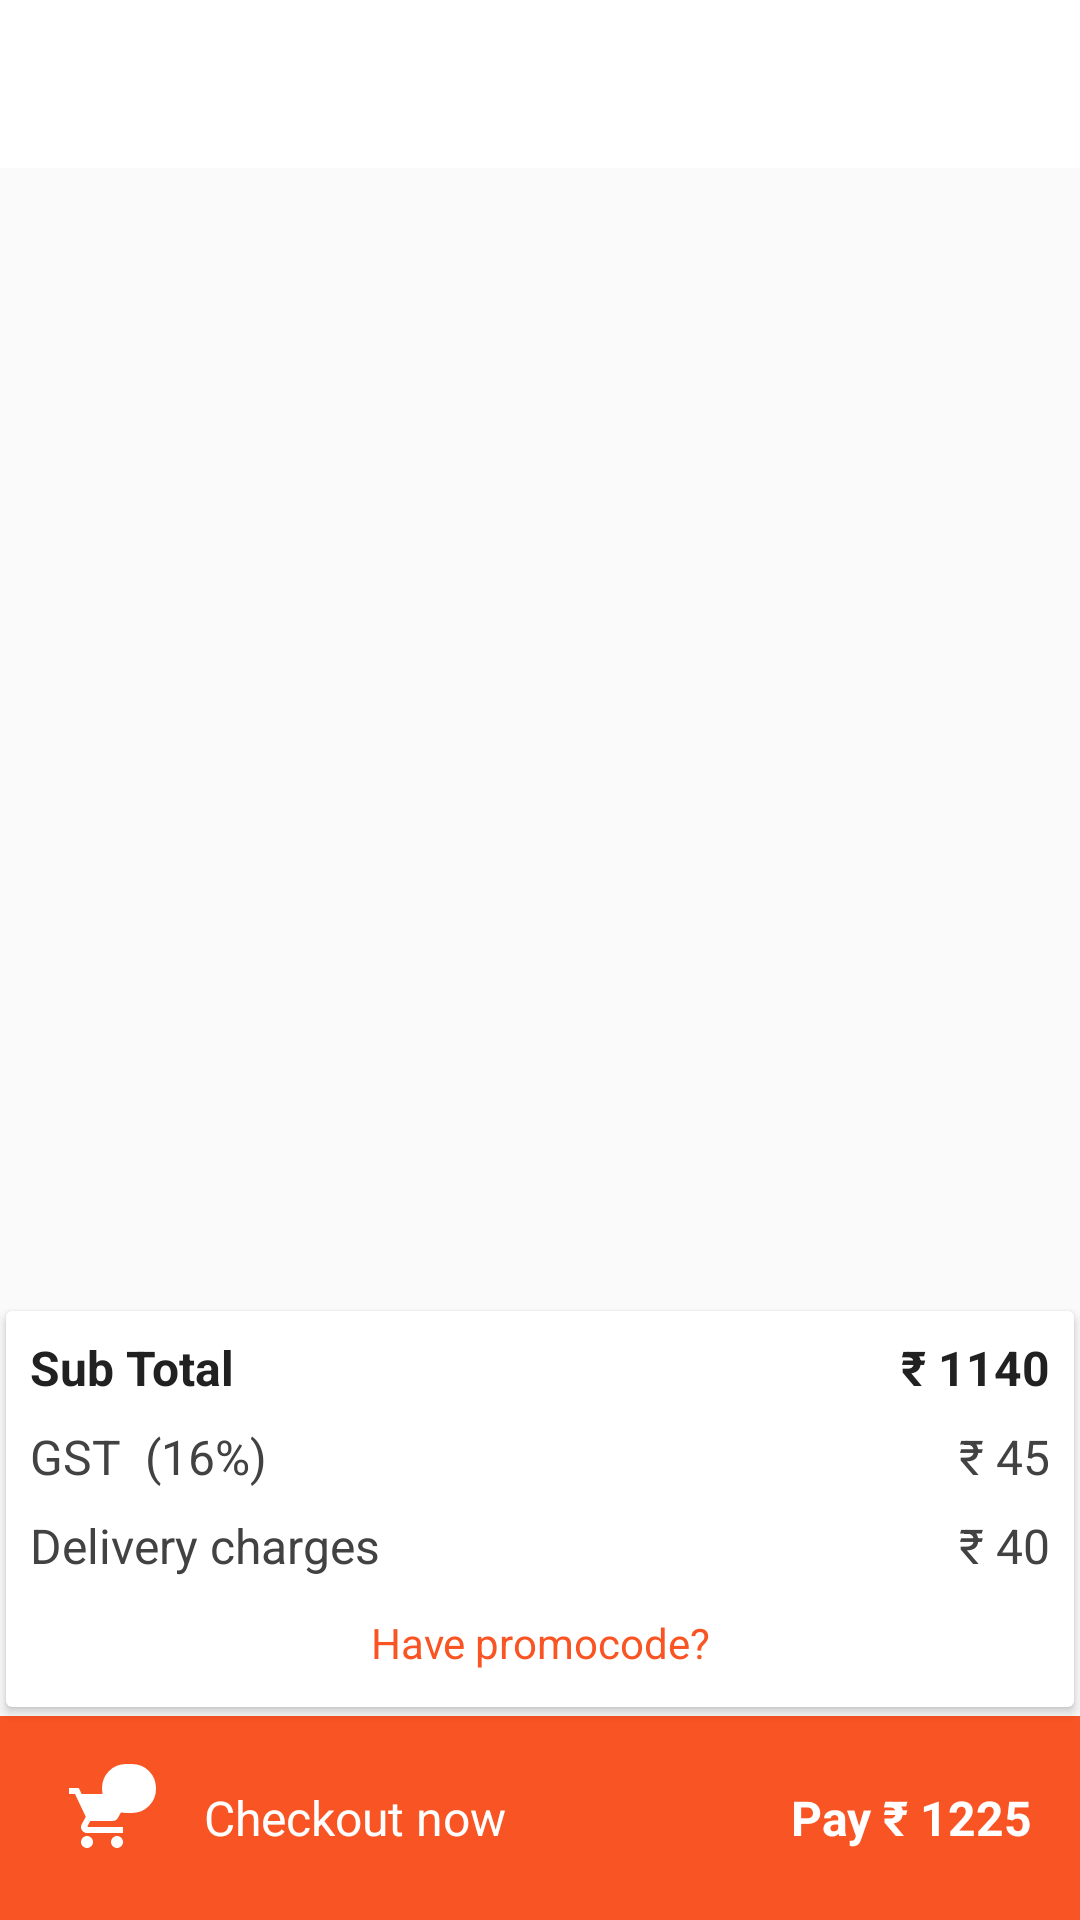

Layout XML and referenced resources for this Android screen:
<!-- AndroidManifest.xml: application theme AppTheme -->
<!-- res/layout/activity_cart.xml -->
<?xml version="1.0" encoding="utf-8"?>
<RelativeLayout xmlns:android="http://schemas.android.com/apk/res/android"
    xmlns:app="http://schemas.android.com/apk/res-auto"
    xmlns:tools="http://schemas.android.com/tools"
    android:layout_width="match_parent"
    android:layout_height="match_parent"
    android:orientation="vertical"
    tools:context="com.verbosetech.cookfu.activity.RefineActivity">

    <include layout="@layout/toolbar" />
    <TextView
        android:id="@+id/cart_empty"
        android:layout_width="match_parent"
        android:layout_height="match_parent"
        android:layout_above="@+id/applyFilter"
        android:layout_below="@+id/toolbar"
        android:text="@string/empty_cart"
        android:textSize="20sp"
        android:padding="10dp"
        android:gravity="center_vertical|center_horizontal"
        android:visibility="gone"/>

    <android.support.v7.widget.RecyclerView
        android:id="@+id/cartRecycler"
        android:layout_width="match_parent"
        android:layout_height="match_parent"
        android:layout_above="@+id/applyFilter"
        android:layout_below="@+id/toolbar" />

    <LinearLayout
        android:id="@+id/applyFilter"
        android:layout_width="match_parent"
        android:layout_height="wrap_content"
        android:layout_alignParentBottom="true"
        android:orientation="vertical">

        <android.support.v7.widget.CardView
            style="@style/CardViewStyle"
            android:id="@+id/cart_cardView"
            android:layout_width="match_parent"
            android:layout_height="wrap_content">

            <LinearLayout
                android:layout_width="match_parent"
                android:layout_height="wrap_content"
                android:orientation="vertical"
                android:padding="@dimen/dp8">

                <LinearLayout
                    android:layout_width="match_parent"
                    android:layout_height="wrap_content"
                    android:layout_marginBottom="@dimen/dp8"
                    android:orientation="horizontal"
                    android:weightSum="1">

                    <TextView
                        android:layout_width="0dp"
                        android:layout_height="wrap_content"
                        android:layout_weight="0.7"
                        android:text="Sub Total"
                        android:textColor="@color/colorDarkText4"
                        android:textSize="16sp"
                        android:textStyle="bold" />

                    <TextView
                        android:id="@+id/sub_total"
                        android:layout_width="0dp"
                        android:layout_height="wrap_content"
                        android:layout_weight="0.3"
                        android:gravity="right"
                        android:text="₹ 1140"
                        android:textColor="@color/colorDarkText4"
                        android:textSize="16sp"
                        android:textStyle="bold" />
                </LinearLayout>

                <LinearLayout
                    android:layout_width="match_parent"
                    android:layout_height="wrap_content"
                    android:layout_marginBottom="@dimen/dp8"
                    android:orientation="horizontal"
                    android:weightSum="1">

                    <TextView

                        android:layout_width="0dp"
                        android:layout_height="wrap_content"
                        android:layout_weight="0.7"
                        android:text="GST  (16%)"
                        android:textColor="@color/colorDarkText3"
                        android:textSize="16sp" />

                    <TextView
                        android:id="@+id/cart_gst"
                        android:layout_width="0dp"
                        android:layout_height="wrap_content"
                        android:layout_weight="0.3"
                        android:gravity="right"
                        android:text="₹ 45"
                        android:textColor="@color/colorDarkText3"
                        android:textSize="16sp" />
                </LinearLayout>

                <LinearLayout
                    android:layout_width="match_parent"
                    android:layout_height="wrap_content"
                    android:layout_marginBottom="@dimen/dp8"
                    android:orientation="horizontal"
                    android:weightSum="1">

                    <TextView
                        android:layout_width="0dp"
                        android:layout_height="wrap_content"
                        android:layout_weight="0.7"
                        android:text="Delivery charges"
                        android:textColor="@color/colorDarkText3"
                        android:textSize="16sp" />

                    <TextView
                        android:id="@+id/cart_delivery_fee"
                        android:layout_width="0dp"
                        android:layout_height="wrap_content"
                        android:layout_weight="0.3"
                        android:gravity="right"
                        android:text="₹ 40"
                        android:textColor="@color/colorDarkText3"
                        android:textSize="16sp" />
                </LinearLayout>

                <TextView
                    android:layout_width="match_parent"
                    android:layout_height="wrap_content"
                    android:gravity="center"
                    android:padding="@dimen/dp4"
                    android:text="Have promocode?"
                    android:textColor="@color/colorAccent" />
            </LinearLayout>
        </android.support.v7.widget.CardView>

        <LinearLayout
            android:id="@+id/checkout"
            android:layout_width="match_parent"
            android:layout_height="wrap_content"
            android:background="@color/colorAccent"
            android:orientation="horizontal"
            android:padding="@dimen/dp16">

            <FrameLayout
                android:layout_width="36dp"
                android:layout_height="36dp"
                android:layout_gravity="center"
                android:clickable="true"
                android:gravity="center"
                android:orientation="vertical">

                <ImageView
                    android:layout_width="wrap_content"
                    android:layout_height="wrap_content"
                    android:layout_gravity="center"
                    android:src="@drawable/ic_shopping_cart_white_24dp"
                    android:tint="@android:color/white" />

                <TextView
                    android:layout_width="wrap_content"
                    android:layout_height="wrap_content"
                    android:layout_gravity="top|right"
                    android:background="@drawable/bg_primary_rounded_corner_8dp"
                    android:gravity="center"
                    android:minWidth="18sp"
                    android:text="2"
                    android:textColor="@android:color/white"
                    android:textSize="12sp" />
            </FrameLayout>

            <TextView
                android:layout_width="wrap_content"
                android:layout_height="wrap_content"
                android:layout_gravity="center"
                android:layout_marginLeft="@dimen/dp16"
                android:layout_marginRight="@dimen/dp16"
                android:text="Checkout now"
                android:textColor="@android:color/white"
                android:textSize="16sp" />

            <TextView
                android:id="@+id/cart_total"
                android:layout_width="match_parent"
                android:layout_height="wrap_content"
                android:layout_gravity="center"
                android:gravity="right"
                android:text="Pay ₹ 1225"
                android:textColor="@android:color/white"
                android:textSize="16sp"
                android:textStyle="bold" />
        </LinearLayout>
    </LinearLayout>

</RelativeLayout>
<!-- res/layout/toolbar.xml (included above) -->
<?xml version="1.0" encoding="utf-8"?>
<android.support.v7.widget.Toolbar xmlns:android="http://schemas.android.com/apk/res/android"
    xmlns:app="http://schemas.android.com/apk/res-auto"
    android:id="@+id/toolbar"
    android:layout_width="match_parent"
    android:layout_height="?attr/actionBarSize"
    android:background="?attr/colorPrimary"
    android:theme="@style/AppTheme.AppBarOverlay"
    app:layout_collapseMode="pin"
    app:popupTheme="@style/AppTheme.PopupOverlay" />
<!-- resources referenced by this layout -->
<resources>
  <color name="colorAccent">#f95424</color>
  <color name="colorDarkText3">#424242</color>
  <color name="colorDarkText4">#212121</color>
  <dimen name="dp16">16dp</dimen>
  <dimen name="dp4">4dp</dimen>
  <dimen name="dp8">8dp</dimen>
  <!-- drawable bg_primary_rounded_corner_8dp (drawable) -->
  <?xml version="1.0" encoding="utf-8"?>
  <selector xmlns:android="http://schemas.android.com/apk/res/android">
      <item>
          <shape android:shape="rectangle">
              <corners android:radius="8dp" />
              <solid android:color="@color/colorPrimary" />
          </shape>
      </item>
  </selector>
  <!-- drawable ic_shopping_cart_white_24dp (drawable) -->
  <vector xmlns:android="http://schemas.android.com/apk/res/android"
      android:width="24dp"
      android:height="24dp"
      android:viewportHeight="24.0"
      android:viewportWidth="24.0">
      <path
          android:fillColor="#f95424"
          android:pathData="M7,18c-1.1,0 -1.99,0.9 -1.99,2S5.9,22 7,22s2,-0.9 2,-2 -0.9,-2 -2,-2zM1,2v2h2l3.6,7.59 -1.35,2.45c-0.16,0.28 -0.25,0.61 -0.25,0.96 0,1.1 0.9,2 2,2h12v-2L7.42,15c-0.14,0 -0.25,-0.11 -0.25,-0.25l0.03,-0.12 0.9,-1.63h7.45c0.75,0 1.41,-0.41 1.75,-1.03l3.58,-6.49c0.08,-0.14 0.12,-0.31 0.12,-0.48 0,-0.55 -0.45,-1 -1,-1L5.21,4l-0.94,-2L1,2zM17,18c-1.1,0 -1.99,0.9 -1.99,2s0.89,2 1.99,2 2,-0.9 2,-2 -0.9,-2 -2,-2z" />
  </vector>
  <string name="empty_cart">You have nothing in cart. Just choose for our wide variety of delicacies and come back</string>
  <style name="AppTheme.AppBarOverlay" parent="AppTheme">
          <item name="colorControlNormal">@color/colorAccent</item>
          <item name="android:textColorPrimary">@color/colorPrimaryDarkTheme</item>
          <item name="android:textColorSecondary">@color/colorPrimaryDarkTheme</item>
      </style>
  <style name="AppTheme.PopupOverlay" parent="AppTheme">
          <item name="colorControlNormal">@color/colorAccent</item>
          <item name="android:textColorPrimary">@android:color/black</item>
          <item name="android:textColorSecondary">@android:color/black</item>
  
          
  
          
      </style>
  <style name="CardViewStyle" parent="android:Widget.TextView">
          <item name="android:foreground">@drawable/selector_bg_card</item>
          <item name="cardCornerRadius">@dimen/card_corner_radius</item>
          <item name="cardElevation">@dimen/card_elevation</item>
          <item name="cardPreventCornerOverlap">false</item>
          <item name="cardUseCompatPadding">true</item>
      </style>
  <style name="AppTheme" parent="Theme.AppCompat.Light.NoActionBar">
          
          <item name="colorPrimary">@color/colorPrimary</item>
          <item name="colorPrimaryDark">@color/colorPrimaryDark</item>
          <item name="colorAccent">@color/colorAccent</item>
          <item name="actionMenuTextColor">@android:color/white</item>
          <item name="android:windowNoTitle">true</item>
          <item name="android:windowActionBar">false</item>
          <item name="android:windowFullscreen">true</item>
          <item name="android:windowContentOverlay">@null</item>
          <item name="actionOverflowButtonStyle">@style/MyOverflowButtonStyle</item>
      </style>
  <color name="colorPrimary">#ffffff</color>
  <color name="colorPrimaryDarkTheme">#1499A7</color>
  <dimen name="card_corner_radius">2dp</dimen>
  <dimen name="card_elevation">2dp</dimen>
  <color name="colorPrimaryDark">#00818F</color>
  <style name="MyOverflowButtonStyle" parent="Widget.AppCompat.ActionButton.Overflow">
          <item name="android:tint">#FFFFFF</item>
      </style>
</resources>
